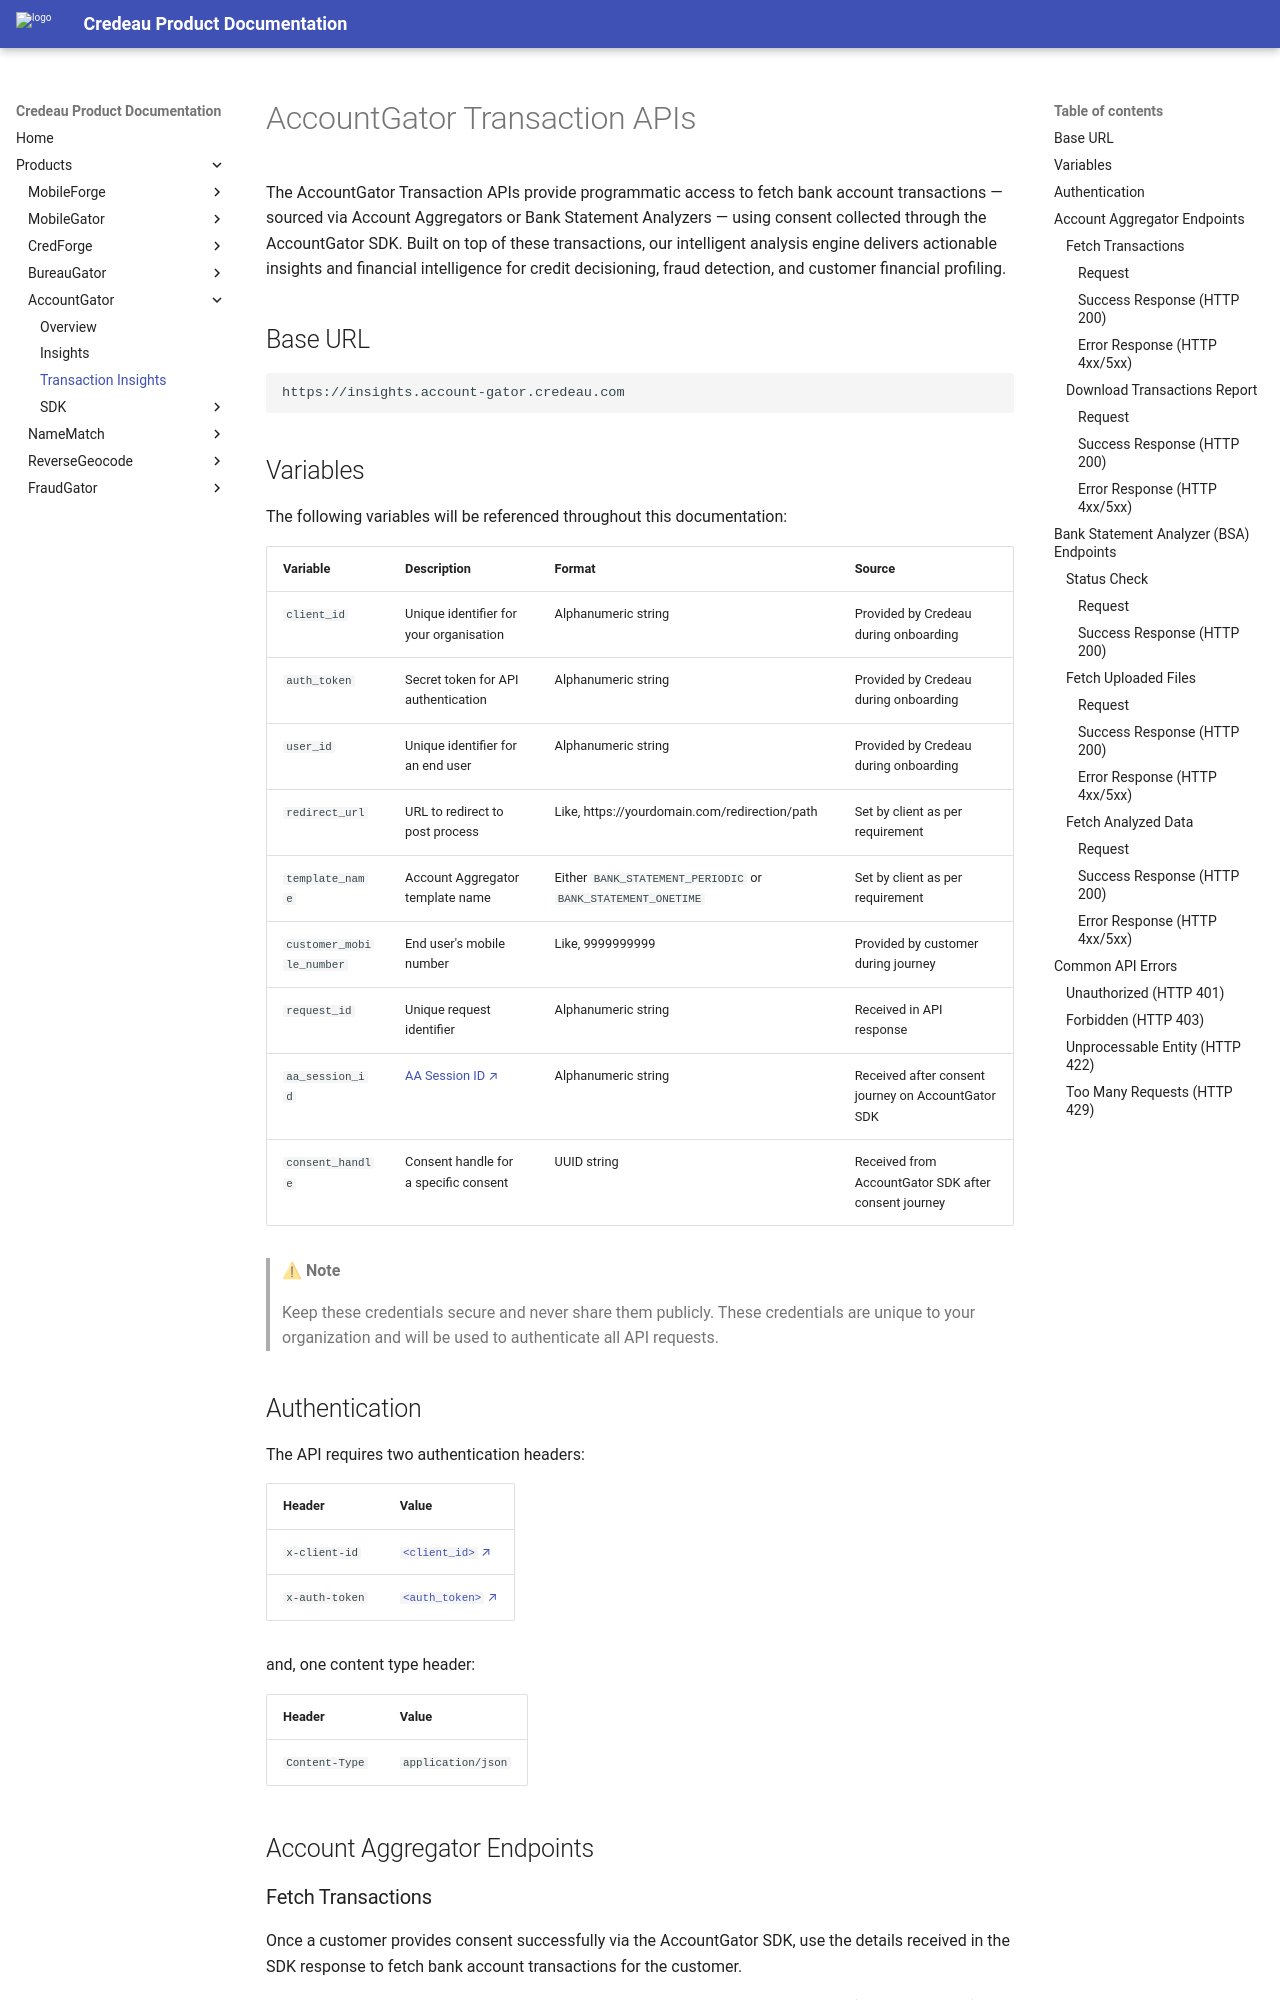

repository: Credeau/credeau-docs · page: products/accountgator/transactions/index.html · generator: mkdocs

# AccountGator Transaction APIs

The AccountGator Transaction APIs provide programmatic access to fetch bank account transactions — sourced via Account Aggregators or Bank Statement Analyzers — using consent collected through the AccountGator SDK. Built on top of these transactions, our intelligent analysis engine delivers actionable insights and financial intelligence for credit decisioning, fraud detection, and customer financial profiling.

## Base URL

```bash
https://insights.account-gator.credeau.com
```

## Variables

The following variables will be referenced throughout this documentation:

| Variable                 | Description                             | Format                                                       | Source                                               |
| ------------------------ | --------------------------------------- | ------------------------------------------------------------ | ---------------------------------------------------- |
| `client_id`              | Unique identifier for your organisation | Alphanumeric string                                          | Provided by Credeau during onboarding                |
| `auth_token`             | Secret token for API authentication     | Alphanumeric string                                          | Provided by Credeau during onboarding                |
| `user_id`                | Unique identifier for an end user       | Alphanumeric string                                          | Provided by Credeau during onboarding                |
| `redirect_url`           | URL to redirect to post process         | Like, https://yourdomain.com/redirection/path                | Set by client as per requirement                     |
| `template_name`          | Account Aggregator template name        | Either `BANK_STATEMENT_PERIODIC` or `BANK_STATEMENT_ONETIME` | Set by client as per requirement                     |
| `customer_mobile_number` | End user's mobile number                | Like, 9999999999                                             | Provided by customer during journey                  |
| `request_id`             | Unique request identifier               | Alphanumeric string                                          | Received in API response                             |
| `aa_session_id`          | [AA Session ID ↗](./sdk/web.md#output)  | Alphanumeric string                                          | Received after consent journey on AccountGator SDK   |
| `consent_handle`         | Consent handle for a specific consent   | UUID string                                                  | Received from AccountGator SDK after consent journey |

> ⚠ **Note**
>
> Keep these credentials secure and never share them publicly. These credentials are unique to your organization and will be used to authenticate all API requests.
